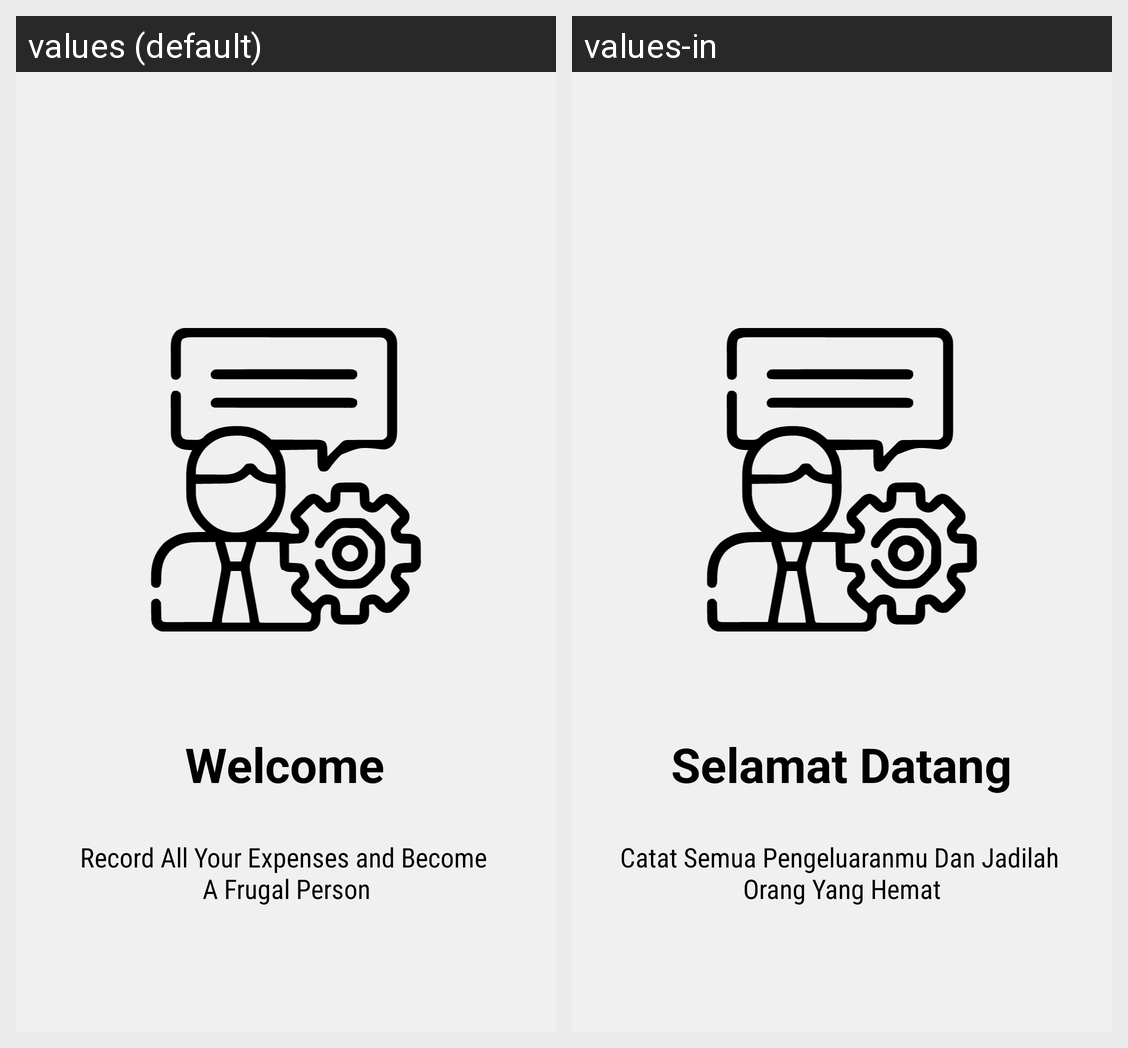

The Android screen above is rendered under two locales of the same app. Produce the string resources it draws, with the default and per-locale values.
Android screen res/layout/fragment_first.xml rendered under 2 locales, left to right: values (default), values-in. Device: Nexus 5 (rendered at 1080×1920; each locale shown at half size, 540×960, under a caption strip naming it); theme Theme.ReNote.
Strings drawn on this screen, with the default value and each locale's value (text and hints the layout hard-codes, and strings that could not be matched under every locale, appear in the picture but are not listed):

welcome
  values: Welcome
  values-in: Selamat Datang

desc_welcome
  values: Record All Your Expenses and Become 
      A Frugal Person
  values-in: Catat Semua Pengeluaranmu Dan Jadilah 
      Orang Yang Hemat
